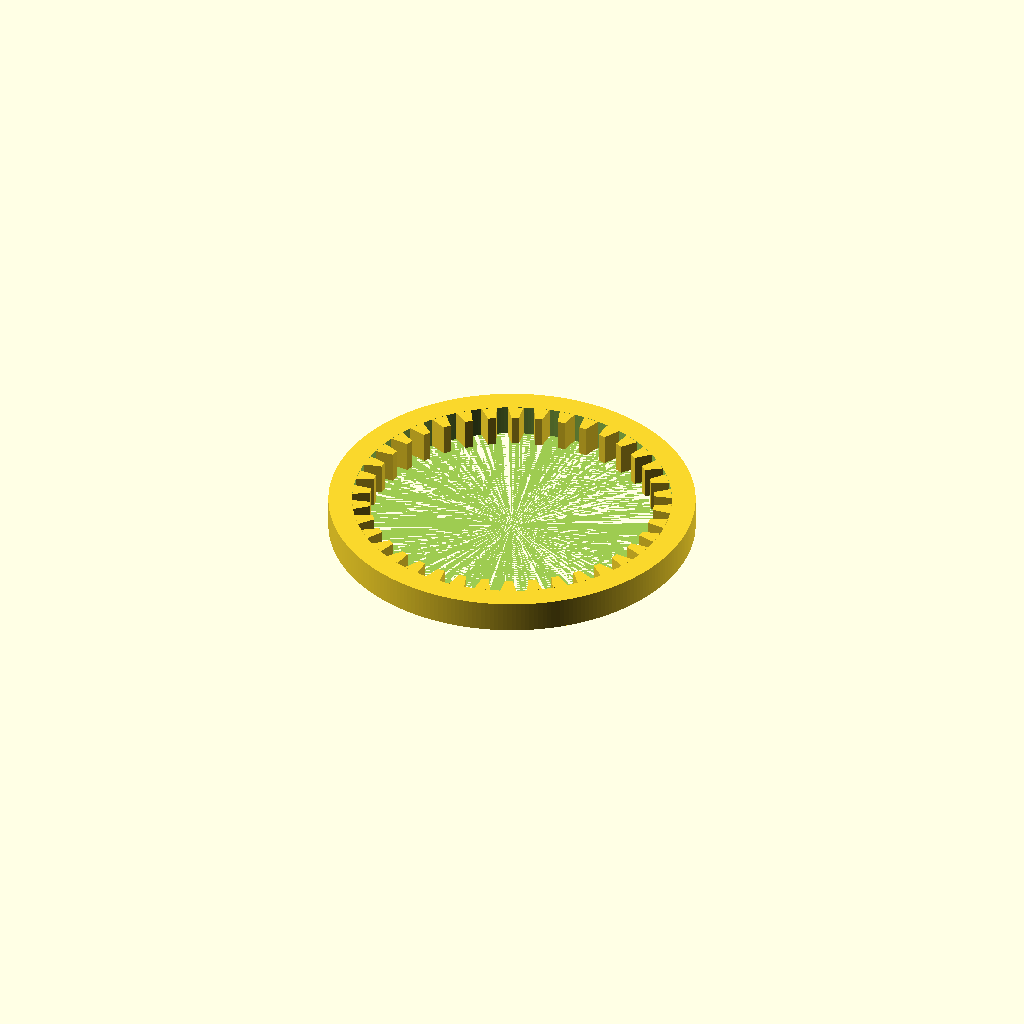
Cell 1 — every parameter at its default value.
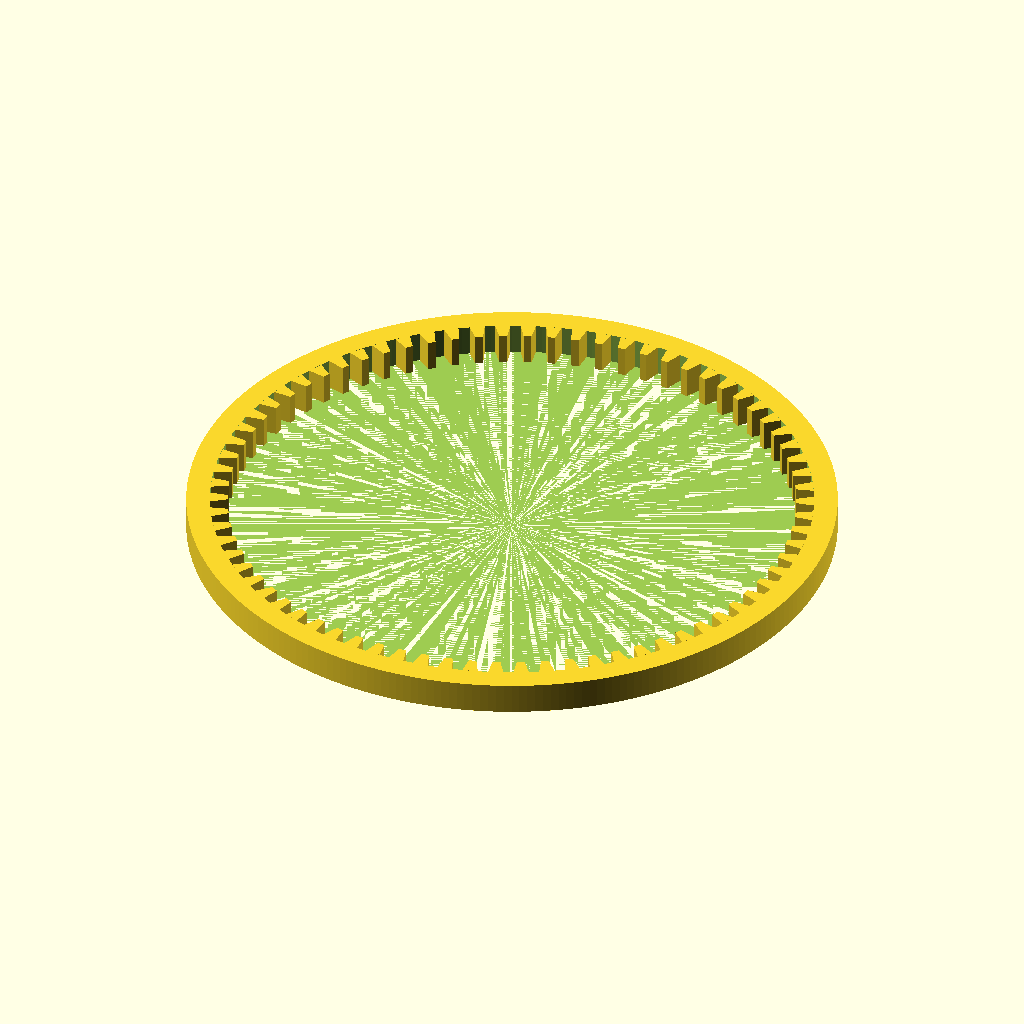
Cell 2 — N set to 72, the other parameters unchanged.
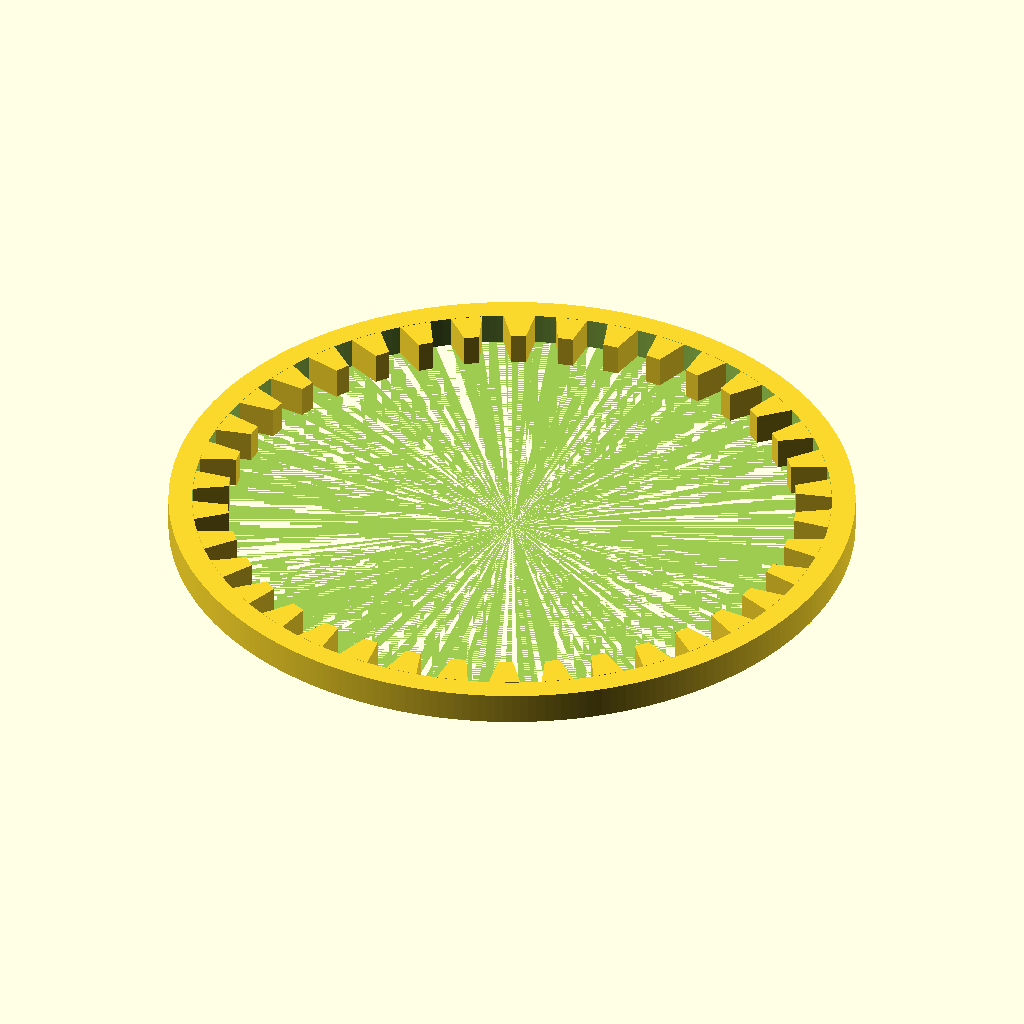
Cell 3: m = 4 (everything else at default).
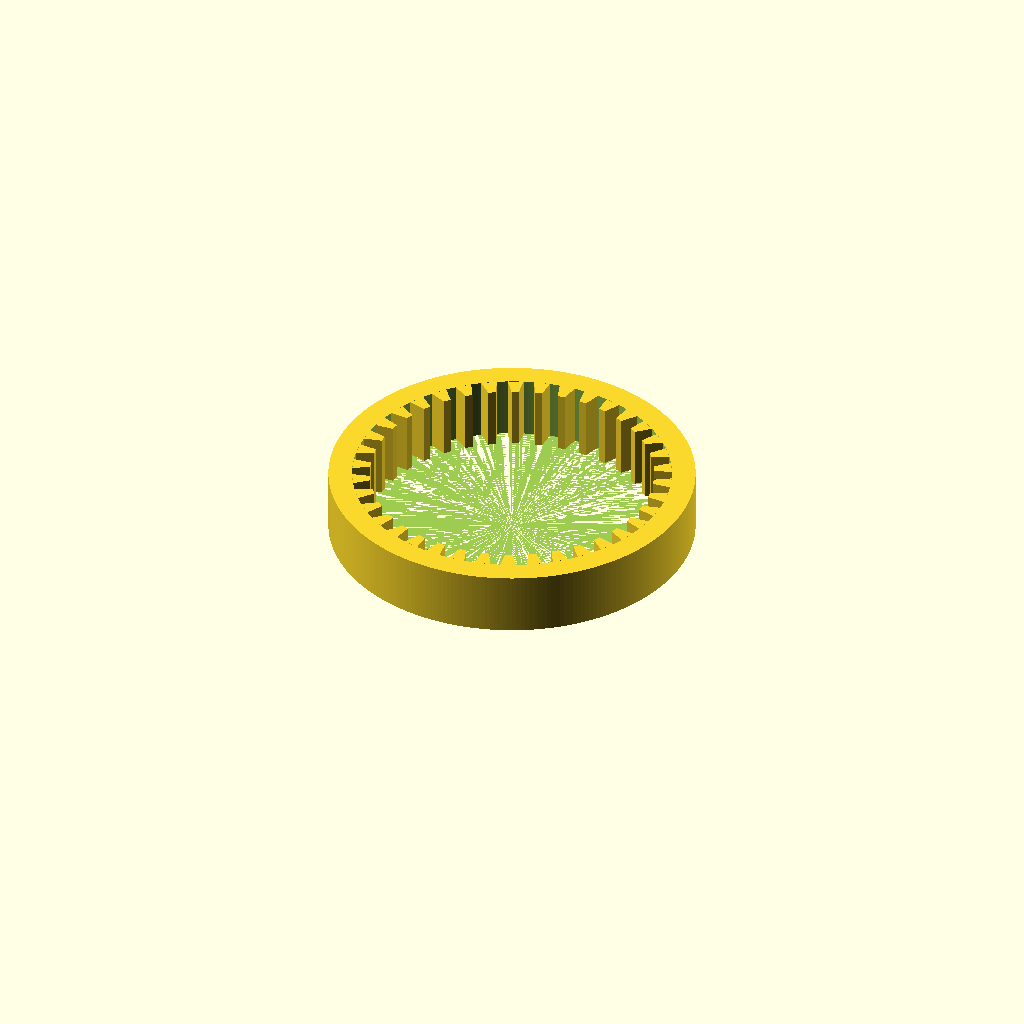
Cell 4: the same model with H = 16.
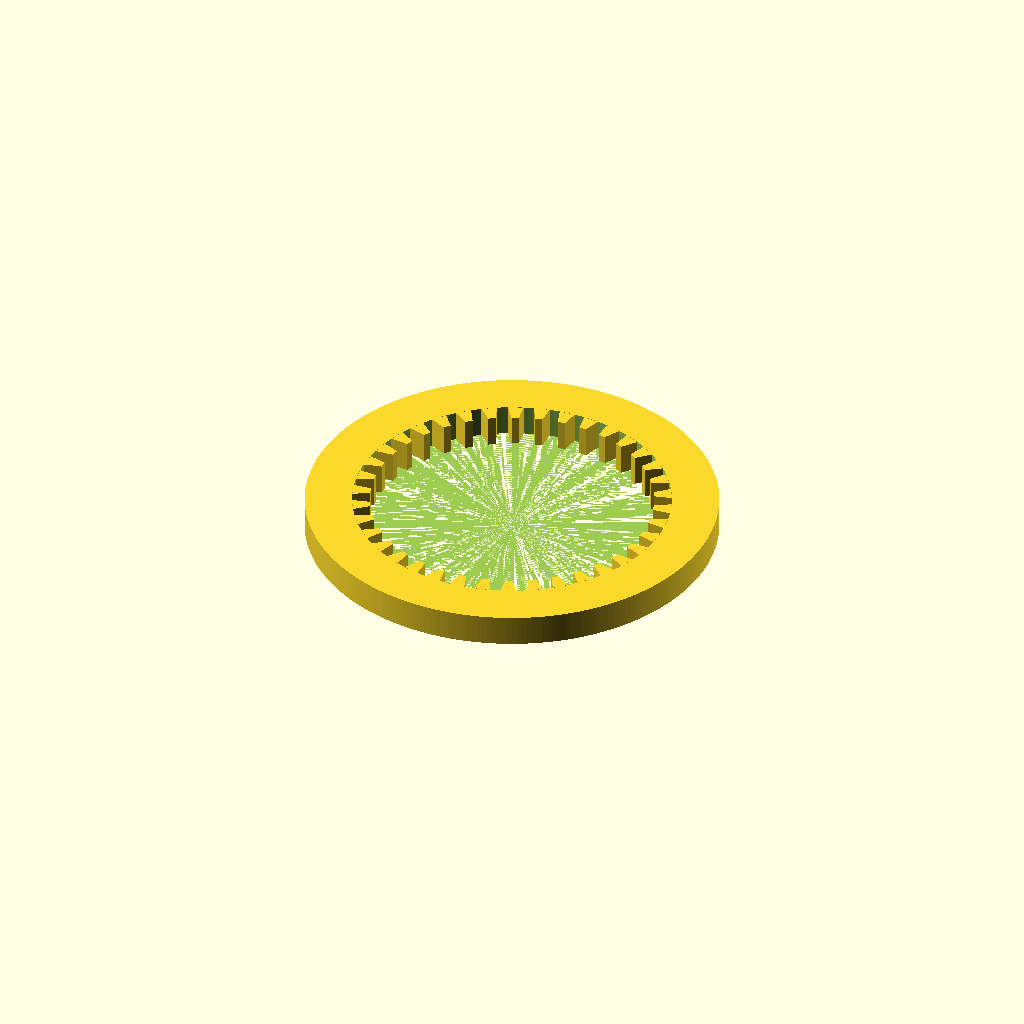
Cell 5: the same model with ring_wall = 12.
One fixed orthographic camera (rotation 55°, 0°, 25°; colour scheme Cornfield) for every cell.
Source of the model, harmonic_ring.scad:
// ============================================================
//  harmonic_ring.scad — FLAT (pancake) strain-wave drive whose two
//  rigid rings are built one-per-arm-link.
//
//  Topology (this is what makes "one side per link" work):
//    Stationary Circular Spline  CS = N+2 teeth  -> built into LINK N
//    Dynamic   Circular Spline   DS = N   teeth  -> built into LINK N+1 (OUTPUT)
//    Flexspline (thin toothed ring, N teeth)  + Wave generator (oval)
//        = the slot-in cartridge between the two links.
//
//    Reduction = N / 2.   Here N=36 -> 18:1, x 2:1 belt = 36:1.
//
//  The CS module here REPLACES pin_ring_bores() in arm_link.scad's cup.
//  The DS is the same module with `teeth=N` printed into the next link.
//
//  HONEST CAVEATS (see harmonic_drive_spec.md):
//   * the flexspline is the wear/fatigue part — print in PP or TPU/nylon,
//     thin wall, expect limited life vs the cycloidal version.
//   * CS and DS must stay CONCENTRIC + axially aligned across the
//     slot-together joint -> the inter-link register spigot is critical.
// ============================================================

// ---- gear params ----
N      = 36;     // flexspline teeth (= DS teeth). CS = N+2.
m      = 2.0;    // module (mm/tooth). 2.0 prints well on a 0.4 nozzle.
H      = 8;      // ring axial height (each circular spline)
ring_wall = 6;   // rigid wall outside the root circle

// ---- simplified internal tooth (rounded trapezoid, points inward) ----
// Real strain-wave profiles are special; a trapezoid is fine for a
// printed skeleton because many teeth engage and average the error.
module internal_ring_gear(teeth, mod=m, h=H, wall=ring_wall) {
    PR = mod*teeth/2;            // pitch radius
    Ra = PR - mod;              // tip radius (inward)
    Rd = PR + 1.25*mod;         // root radius
    Ro = Rd + wall;             // outer radius of ring body
    tb = 360/teeth * 0.30;      // tooth base half-angle
    tt = 360/teeth * 0.16;      // tooth tip  half-angle
    difference() {
        cylinder(h=h, r=Ro, $fn=260);
        cylinder(h=h+0.1, r=Rd, $fn=260);        // bore to root circle
    }
    // teeth protruding inward from Rd to Ra
    for (i=[0:teeth-1]) rotate([0,0,i*360/teeth])
        linear_extrude(height=h)
            polygon([[Rd*cos(tb), Rd*sin(tb)],
                     [Ra*cos(tt), Ra*sin(tt)],
                     [Ra*cos(-tt),Ra*sin(-tt)],
                     [Rd*cos(-tb),Rd*sin(-tb)]]);
}

// ---- flexspline: thin ring with EXTERNAL teeth (N), bore = wave gen ----
module flexspline(teeth=N, mod=m, h=H, wall_t=1.5) {
    PR = mod*teeth/2;
    Ra = PR + mod;              // tip radius (outward)
    Rd = PR - 1.25*mod;         // root radius
    bore = Rd - wall_t;         // thin flexible wall
    tb = 360/teeth * 0.30;
    tt = 360/teeth * 0.16;
    difference() {
        union() {
            cylinder(h=h, r=Rd, $fn=240);
            for (i=[0:teeth-1]) rotate([0,0,i*360/teeth])
                linear_extrude(height=h)
                    polygon([[Rd*cos(tb), Rd*sin(tb)],
                             [Ra*cos(tt), Ra*sin(tt)],
                             [Ra*cos(-tt),Ra*sin(-tt)],
                             [Rd*cos(-tb),Rd*sin(-tb)]]);
        }
        cylinder(h=h+0.1, r=bore, $fn=240);
    }
}

// ---- wave generator: oval that ovalizes the flexspline ----
// Roller type: oval carrier + 2 ball bearings ride the flexspline bore.
// (A printed oval on a greased/PTFE-lined bore also works; rollers cut
//  friction.) delta = radial deflection ~ 0.9*m.
module wave_generator(teeth=N, mod=m, h=H, delta=1.8, shaft_d=8) {
    PR = mod*teeth/2;
    rb = PR - 1.25*mod - 1.5;   // nominal flexspline bore radius
    scale([(rb+delta)/rb, (rb-delta)/rb, 1])   // make it oval
        difference() {
            cylinder(h=h, r=rb, $fn=160);
            cylinder(h=h+0.1, r=12, $fn=96);    // hollow
        }
    // input hub
    difference() {
        cylinder(h=h, r=12, $fn=96);
        cylinder(h=h+0.1, d=shaft_d, $fn=48);  // bore to input shaft
    }
}

// ---- assembly preview: CS (fixed) + DS (output) + flexspline + WG ----
module demo() {
    color("steelblue") internal_ring_gear(N+2);                 // CS, link N
    color("seagreen")  translate([0,0,H+0.5]) internal_ring_gear(N); // DS, link N+1
    color("orange")    translate([0,0,0]) flexspline();         // spans both rings
    color("dimgray")   wave_generator();
}

// ---- render one ----
internal_ring_gear(N+2);     // STATIONARY circular spline (built into housing link)
// internal_ring_gear(N);    // DYNAMIC circular spline (built into output link)
// flexspline();
// wave_generator();
// demo();
Parameter table extracted from the source (name, type, default, range or options):
N: number, default 36
m: number, default 2
H: number, default 8
ring_wall: number, default 6
